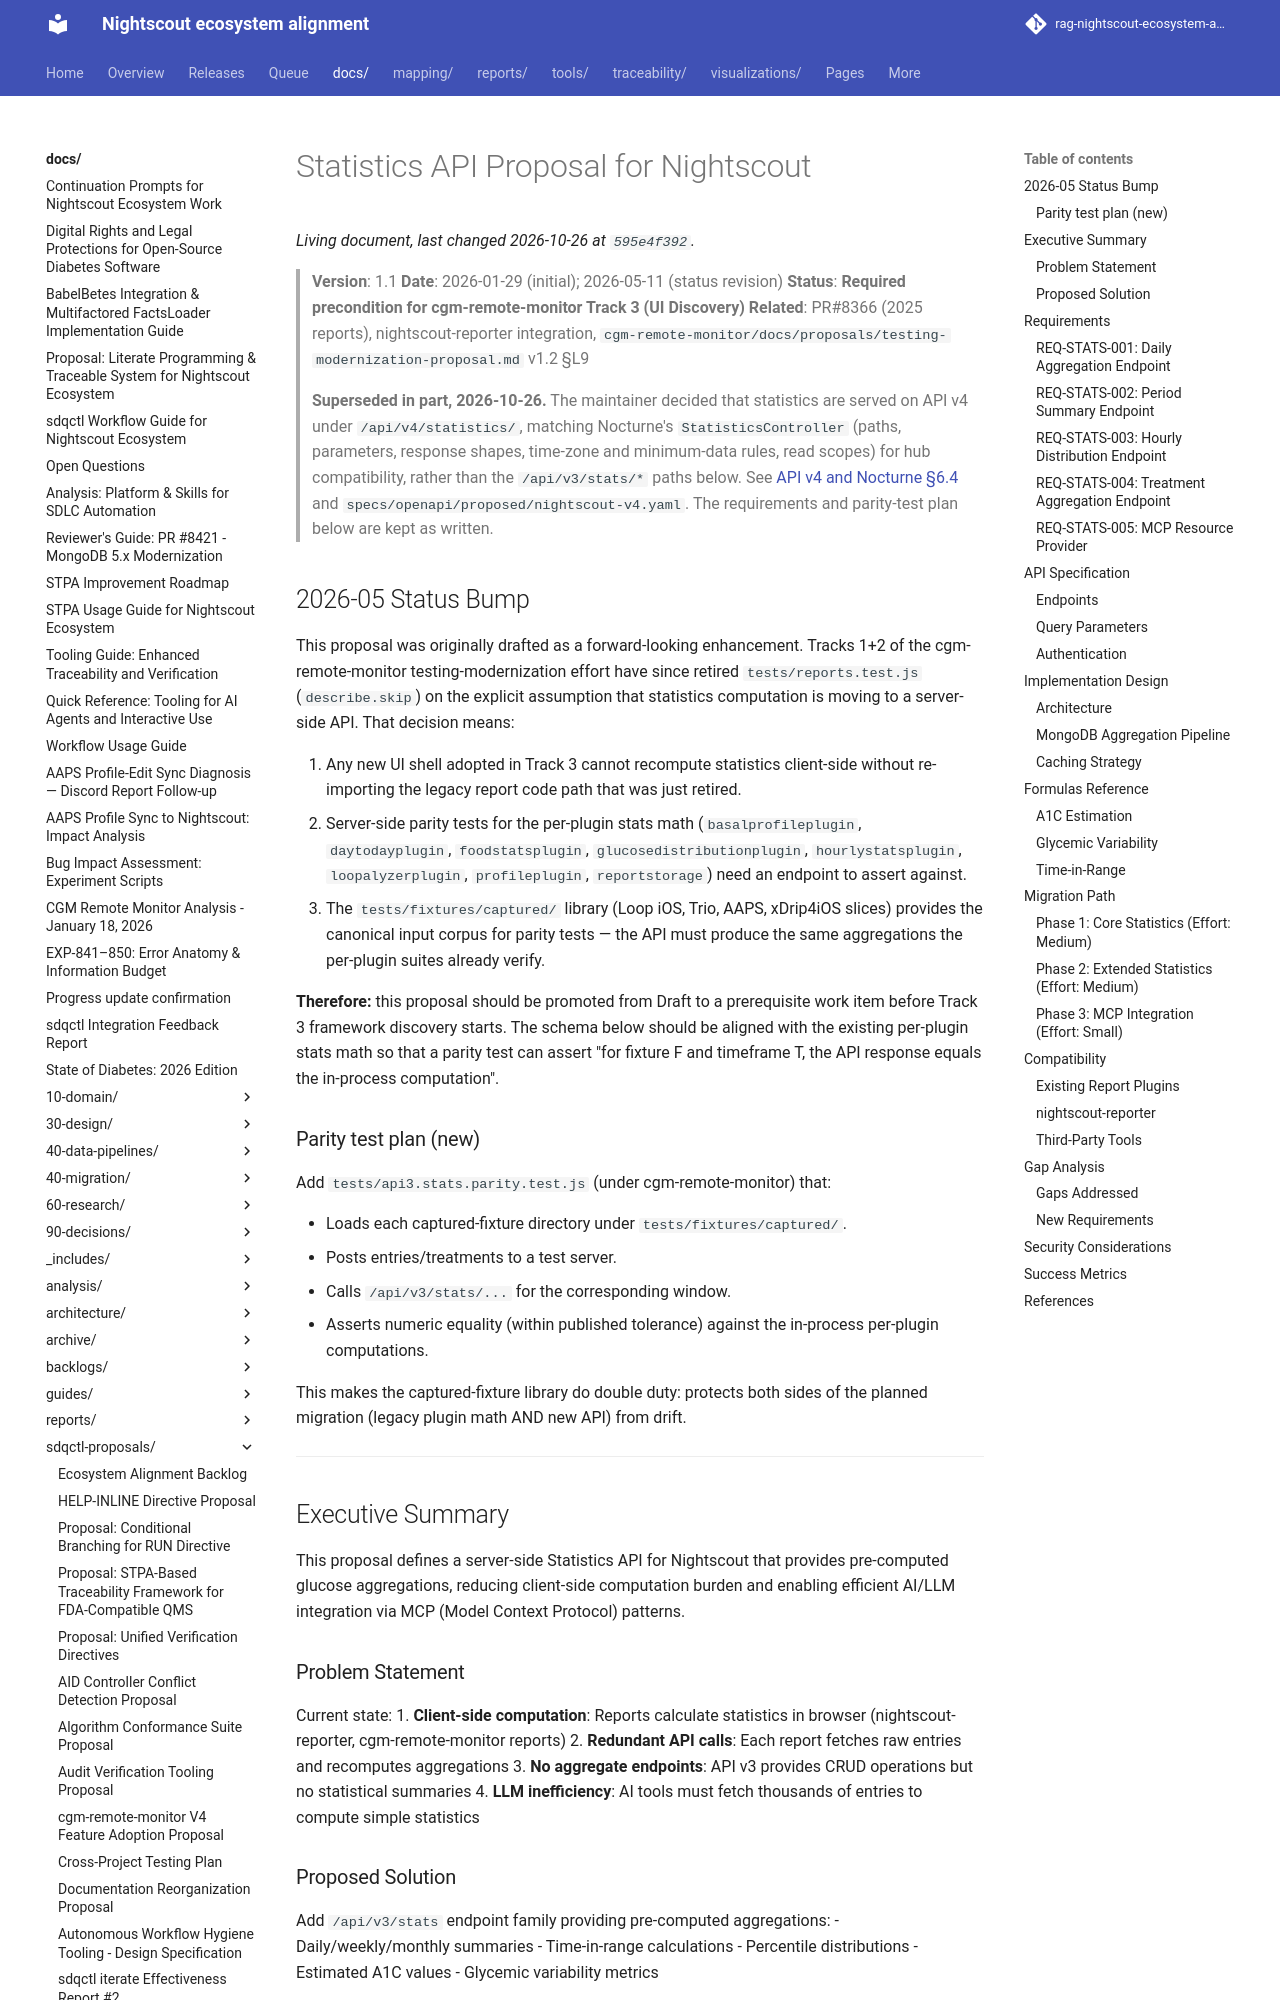

repository: bewest/rag-nightscout-ecosystem-alignment · page: docs/sdqctl-proposals/statistics-api-proposal.html · generator: mkdocs

# Statistics API Proposal for Nightscout

> **Version**: 1.1
> **Date**: 2026-01-29 (initial); 2026-05-11 (status revision)
> **Status**: **Required precondition for cgm-remote-monitor Track 3 (UI Discovery)**
> **Related**: PR#8366 (2025 reports), nightscout-reporter integration, `cgm-remote-monitor/docs/proposals/testing-modernization-proposal.md` v1.2 §L9

> **Superseded in part, 2026-10-26.** The maintainer decided that statistics are served on API v4
> under `/api/v4/statistics/`, matching Nocturne's `StatisticsController` (paths, parameters,
> response shapes, time-zone and minimum-data rules, read scopes) for hub compatibility, rather than
> the `/api/v3/stats/*` paths below. See
> [API v4 and Nocturne §6.4](../30-design/platform/v4-surface-and-nocturne-2026-10-26.md#64-statistics)
> and `specs/openapi/proposed/nightscout-v4.yaml`. The requirements and parity-test plan below are
> kept as written.

## 2026-05 Status Bump

This proposal was originally drafted as a forward-looking enhancement.
Tracks 1+2 of the cgm-remote-monitor testing-modernization effort have
since retired `tests/reports.test.js` (`describe.skip`) on the explicit
assumption that statistics computation is moving to a server-side API.
That decision means:

1. Any new UI shell adopted in Track 3 cannot recompute statistics
   client-side without re-importing the legacy report code path that
   was just retired.
2. Server-side parity tests for the per-plugin stats math
   (`basalprofileplugin`, `daytodayplugin`, `foodstatsplugin`,
   `glucosedistributionplugin`, `hourlystatsplugin`, `loopalyzerplugin`,
   `profileplugin`, `reportstorage`) need an endpoint to assert against.
3. The `tests/fixtures/captured/` library (Loop iOS, Trio, AAPS,
   xDrip4iOS slices) provides the canonical input corpus for parity
   tests — the API must produce the same aggregations the per-plugin
   suites already verify.

**Therefore:** this proposal should be promoted from Draft to a
prerequisite work item before Track 3 framework discovery starts. The
schema below should be aligned with the existing per-plugin stats
math so that a parity test can assert "for fixture F and timeframe T,
the API response equals the in-process computation".
